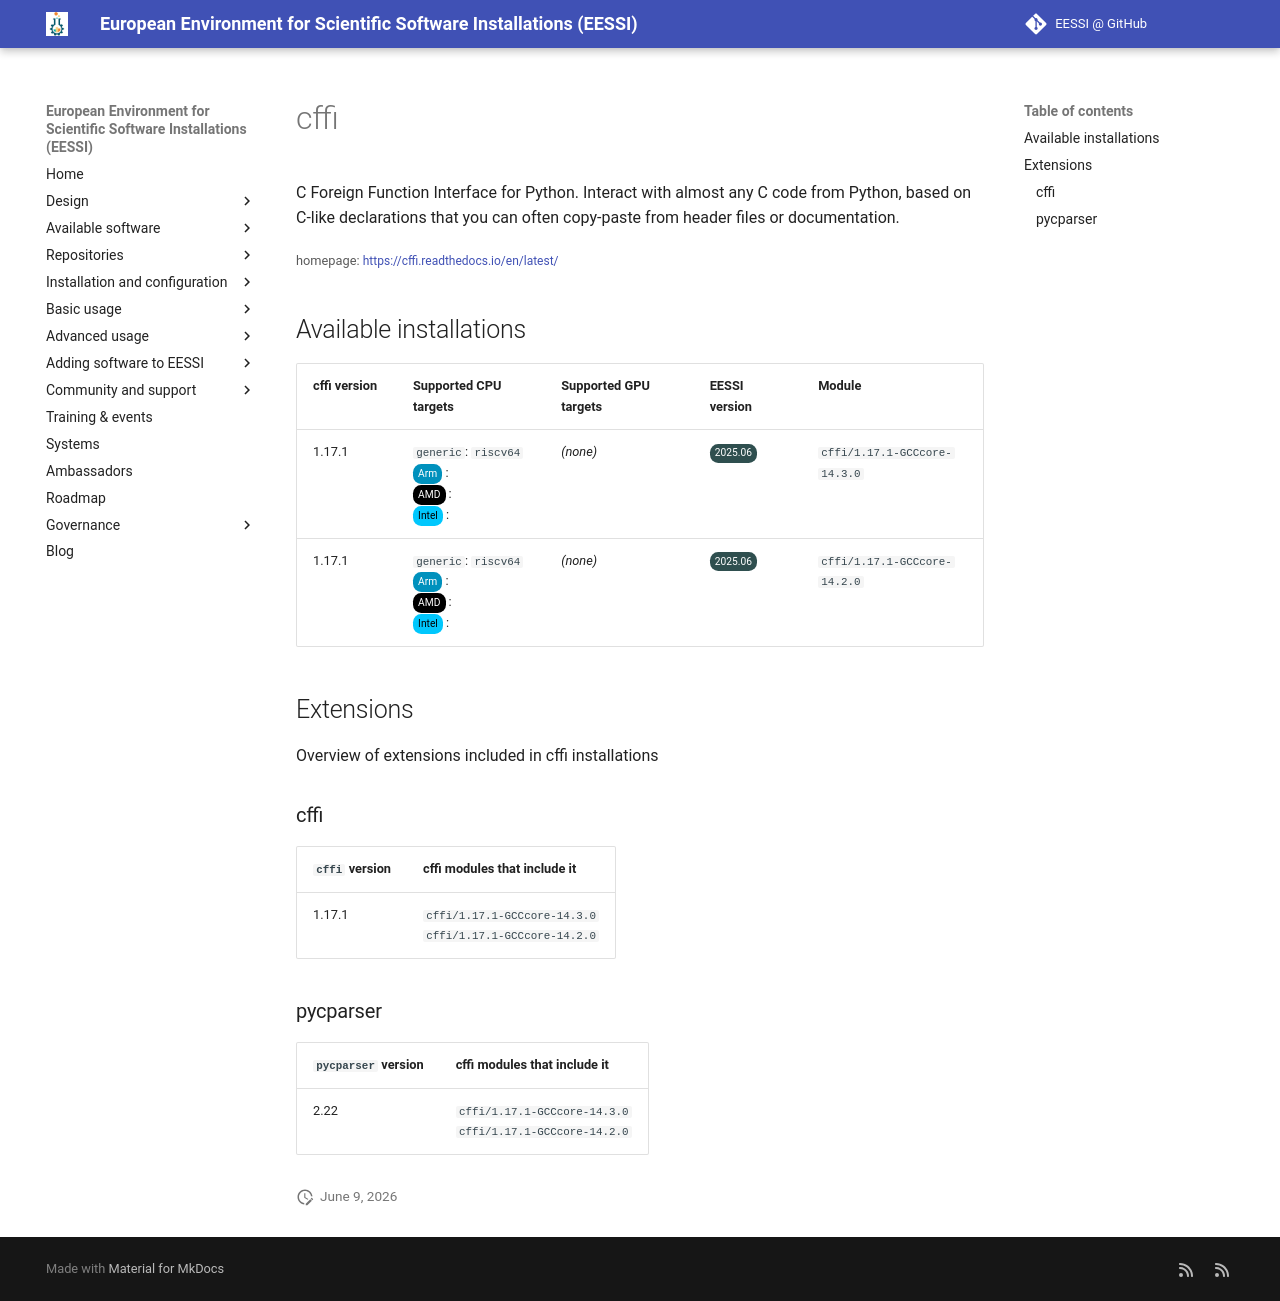

repository: EESSI/docs · page: available_software_riscv/detail/cffi/index.html · generator: mkdocs

---
json_ld:
  '@context': https://schema.org
  '@type': SoftwareApplication
  applicationCategory: DeveloperApplication
  description: 'C Foreign Function Interface for Python. Interact with almost any
    C code from

    Python, based on C-like declarations that you can often copy-paste from header

    files or documentation.

    '
  license: Not confirmed
  name: cffi
  offers:
    '@type': Offer
    price: 0
  operatingSystem: LINUX
  review:
    '@type': Review
    author:
      '@type': Organization
      name: EESSI
    reviewBody: Application has been successfully made available on all architectures
      supported by EESSI
    reviewRating:
      '@type': Rating
      ratingValue: 5
  softwareRequirements: See https://www.eessi.io/docs/ for how to make EESSI available
    on your system
  softwareVersion: '[''1.17.1'']'
  url: https://cffi.readthedocs.io/en/latest/
---
# cffi


C Foreign Function Interface for Python. Interact with almost any C code from
Python, based on C-like declarations that you can often copy-paste from header
files or documentation.


<small>homepage: </small><span class="software-link">[https://cffi.readthedocs.io/en/latest/](https://cffi.readthedocs.io/en/latest/)</span>

## Available installations


|cffi version|Supported CPU targets|Supported GPU targets|EESSI version|Module|
| --- | --- | --- | --- | --- |
|1.17.1|`generic`: `riscv64`<br/><span class="software-cpu-arm">Arm</span>: <br/><span class="software-cpu-amd">AMD</span>: <br/><span class="software-cpu-intel">Intel</span>: <br/>|*(none)*|<span class="software-eessi-version-202506">2025.06</span>|`cffi/1.17.1-GCCcore-14.3.0`|
|1.17.1|`generic`: `riscv64`<br/><span class="software-cpu-arm">Arm</span>: <br/><span class="software-cpu-amd">AMD</span>: <br/><span class="software-cpu-intel">Intel</span>: <br/>|*(none)*|<span class="software-eessi-version-202506">2025.06</span>|`cffi/1.17.1-GCCcore-14.2.0`|

## Extensions

Overview of extensions included in cffi installations


### cffi


|`cffi` version|cffi modules that include it|
| --- | --- |
|1.17.1|`cffi/1.17.1-GCCcore-14.3.0`<br/>`cffi/1.17.1-GCCcore-14.2.0`|

### pycparser


|`pycparser` version|cffi modules that include it|
| --- | --- |
|2.22|`cffi/1.17.1-GCCcore-14.3.0`<br/>`cffi/1.17.1-GCCcore-14.2.0`|
